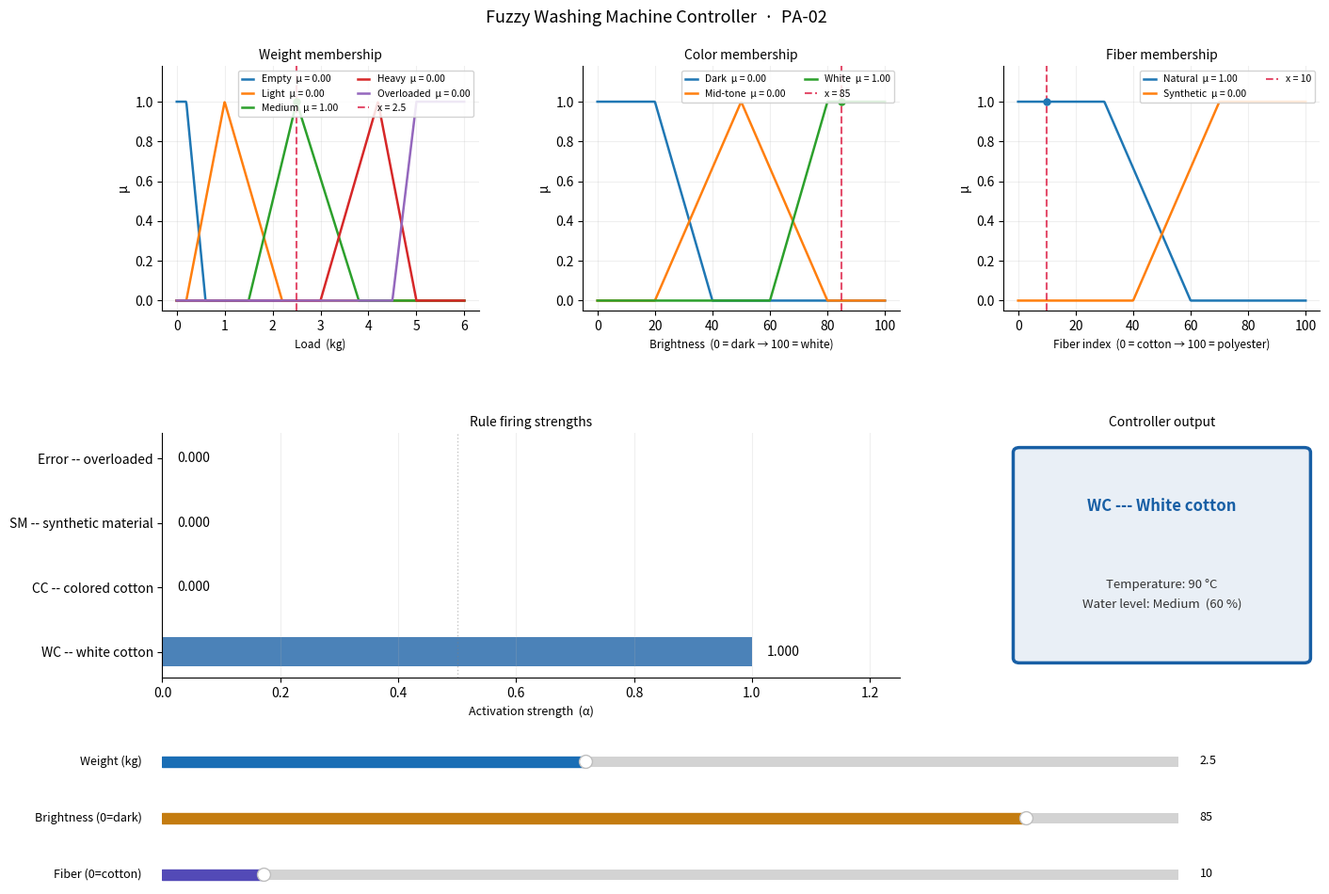

Generate this figure with matplotlib:
# =============================================================================
# Fuzzy Washing Machine Controller  ·  PA-02 – ECyT UNSAM
# Spyder version  —  uses matplotlib.widgets (no ipywidgets needed)
#
# ► BEFORE RUNNING: set the graphics backend to 'Automatic' or 'Qt5'
#     Tools ▸ Preferences ▸ IPython console ▸ Graphics ▸ Backend → Qt5
#   Then restart the kernel (Consoles ▸ Restart kernel).
#   The default 'Inline' backend renders static images — sliders won't work.
# =============================================================================

import numpy as np
import matplotlib.pyplot as plt
import matplotlib.gridspec as gridspec
from matplotlib.widgets import Slider
from matplotlib.patches import FancyBboxPatch


# ── Membership functions ──────────────────────────────────────────────────────

def trapezoid(x, a, b, c, d):
    """Trapezoidal MF --- handles scalars and NumPy arrays."""
    x = np.atleast_1d(np.asarray(x, float))
    y = np.zeros_like(x)
    if b > a:
        m = (x > a) & (x < b)
        y[m] = (x[m] - a) / (b - a)
    y[(x >= b) & (x <= c)] = 1.0
    if d > c:
        m = (x > c) & (x < d)
        y[m] = (d - x[m]) / (d - c)
    return float(y[0]) if y.size == 1 else y


def triangle(x, a, b, c):
    """Triangular MF — shorthand for a peak trapezoid."""
    return trapezoid(x, a, b, b, c)


# ── Fuzzy set definitions ─────────────────────────────────────────────────────

SETS = {
    'weight': {
        'Empty':      (trapezoid, (0,   0,   0.2, 0.6)),
        'Light':      (triangle,  (0.2, 1.0, 2.2     )),
        'Medium':     (triangle,  (1.5, 2.5, 3.8     )),
        'Heavy':      (triangle,  (3.0, 4.2, 5.0     )),
        'Overloaded': (trapezoid, (4.5, 5.0, 6,   6  )),
    },
    'color': {
        'Dark':     (trapezoid, (0,  0,  20,  40 )),
        'Mid-tone': (triangle,  (20, 50, 80      )),
        'White':    (trapezoid, (60, 80, 100, 100)),
    },
    'fiber': {
        'Natural':   (trapezoid, (0,  0,  30,  60 )),
        'Synthetic': (trapezoid, (40, 70, 100, 100)),
    },
}

DOMAINS   = {'weight': (0, 6),    'color': (0, 100),   'fiber': (0, 100)}
TITLES    = {'weight': 'Weight membership',
             'color':  'Color membership',
             'fiber':  'Fiber membership'}
XLABELS   = {'weight': 'Load  (kg)',
             'color':  'Brightness  (0 = dark → 100 = white)',
             'fiber':  'Fiber index  (0 = cotton → 100 = polyester)'}


# ── Fuzzy inference ───────────────────────────────────────────────────────────

def compute(w, br, fc):
    """
    Mamdani min-inference.

    Parameters
    ----------
    w   load weight     [0–6] kg
    br  color brightness    [0–100]   0=dark, 100=white
    fc  fiber conductivity index [0–100]  0=cotton, 100=polyester
    """
    wM = {k: fn(w,  *a) for k, (fn, a) in SETS['weight'].items()}
    bM = {k: fn(br, *a) for k, (fn, a) in SETS['color'].items()}
    fM = {k: fn(fc, *a) for k, (fn, a) in SETS['fiber'].items()}

    active = min(1 - wM['Overloaded'], 1 - wM['Empty'])

    wc  = min(bM['White'],                         fM['Natural'],  active)   # R3
    cc  = min(max(bM['Mid-tone'], bM['Dark']),      fM['Natural'],  active)   # R4+R5
    sm  = min(fM['Synthetic'],                                      active)   # R6
    err = wM['Overloaded']                                                    # R1

    wl_num = wM['Light'] * 30 + wM['Medium'] * 60 + wM['Heavy'] * 100
    wl_den = wM['Light'] + wM['Medium'] + wM['Heavy']
    wl_pct = round(wl_num / wl_den) if wl_den > 0.01 else 0

    return dict(wM=wM, bM=bM, fM=fM,
                wc=wc, cc=cc, sm=sm, err=err,
                wl_pct=wl_pct, empty=wM['Empty'])


def classify(r):
    """Winner-takes-all defuzzification → (label, detail, hex_color)."""
    mx = max(r['wc'], r['cc'], r['sm'], r['err'])

    if r['err'] >= 0.5 and r['err'] == mx:
        return 'Overloaded', 'Reduce load to below 5 kgf', '#c0392b'

    if r['empty'] > 0.8:
        return 'Waiting NO load', 'Place garments and press Run', '#7f8c8d'

    wl = 'Low' if r['wl_pct'] < 40 else ('Medium' if r['wl_pct'] < 75 else 'High')

    if r['wc'] >= r['cc'] and r['wc'] >= r['sm']:
        return ('WC --- White cotton',
                f'Temperature: 90 °C\nWater level: {wl}  ({r["wl_pct"]} %)',
                '#185FA5')
    if r['cc'] >= r['sm']:
        return ('CC --- Colored cotton',
                f'Temperature: 40 °C\nWater level: {wl}  ({r["wl_pct"]} %)',
                '#27651a')
    return ('SM --- Synthetic material',
            f'Temperature: 30 °C\nWater level: {wl}  ({r["wl_pct"]} %)',
            '#534AB7')


# ── Axes drawing helpers ──────────────────────────────────────────────────────

def _draw_mf(ax, var, current_val):
    """Redraw one membership-function axes."""
    ax.cla()
    xs = np.linspace(*DOMAINS[var], 500)

    for label, (fn, args) in SETS[var].items():
        ys  = fn(xs, *args)
        mu  = float(fn(current_val, *args))
        ln, = ax.plot(xs, ys, lw=1.8, label=f'{label}  μ = {mu:.2f}')
        if mu > 0.005:
            ax.plot(current_val, mu, 'o', ms=5, color=ln.get_color(), zorder=5)

    ax.axvline(current_val, color='crimson', lw=1.5, ls='--', alpha=0.75,
               label=f'x = {current_val:.2g}')
    ax.set_ylim(-0.05, 1.18)
    ax.set_title(TITLES[var],  fontsize=10, fontweight='medium', pad=5)
    ax.set_xlabel(XLABELS[var], fontsize=8.5)
    ax.set_ylabel('μ', fontsize=10)
    ax.legend(fontsize=7.5, ncol=2, loc='upper right', framealpha=0.85,
              handlelength=1.2)
    ax.grid(True, alpha=0.2)
    ax.spines[['top', 'right']].set_visible(False)


def _draw_rules(ax, r):
    """Redraw rule-activation bar chart."""
    ax.cla()
    names  = ['WC -- white cotton', 'CC -- colored cotton',
              'SM -- synthetic material', 'Error -- overloaded']
    vals   = [r['wc'], r['cc'], r['sm'], r['err']]
    colors = ['#185FA5', '#27651a', '#534AB7', '#c0392b']

    bars = ax.barh(names, vals, color=colors, alpha=0.78, height=0.45)
    for bar, val in zip(bars, vals):
        ax.text(min(val + 0.025, 1.08),
                bar.get_y() + bar.get_height() / 2,
                f'{val:.3f}', va='center', ha='left',
                fontsize=10, fontweight='medium')

    ax.set_xlim(0, 1.25)
    ax.set_xlabel('Activation strength  (α)', fontsize=9)
    ax.set_title('Rule firing strengths', fontsize=10, fontweight='medium', pad=5)
    ax.axvline(0.5, color='gray', ls=':', lw=1, alpha=0.45)
    ax.grid(True, axis='x', alpha=0.2)
    ax.spines[['top', 'right']].set_visible(False)


def _draw_output(ax, r):
    """Redraw controller output panel."""
    ax.cla()
    ax.axis('off')
    prog, detail, color = classify(r)

    rect = FancyBboxPatch(
        (0.05, 0.08), 0.90, 0.84,
        boxstyle='round,pad=0.02',
        linewidth=2.5, edgecolor=color,
        facecolor=color + '18',       # ~10 % opacity tint
        transform=ax.transAxes,
    )
    ax.add_patch(rect)

    ax.text(0.5, 0.70, prog,
            ha='center', va='center', fontsize=12, fontweight='bold',
            color=color, transform=ax.transAxes)

    ax.text(0.5, 0.34, detail,
            ha='center', va='center', fontsize=9.5, color='#333',
            transform=ax.transAxes, linespacing=1.8)

    ax.set_title('Controller output', fontsize=10, fontweight='medium', pad=5)


# ── Build the figure ──────────────────────────────────────────────────────────

plt.close('all')
fig = plt.figure('Fuzzy Washing Machine Controller', figsize=(15, 10))
fig.suptitle('Fuzzy Washing Machine Controller  ·  PA-02',
             fontsize=13, fontweight='medium', y=0.97)

# Leave bottom 22 % of the figure for the three sliders
fig.subplots_adjust(left=0.15, right=0.97, top=0.92, bottom=0.25,
                    hspace=0.48, wspace=0.33)

gs = gridspec.GridSpec(2, 3, figure=fig,
                        top=0.91, bottom=0.26,
                        hspace=0.50, wspace=0.33)

ax_w     = fig.add_subplot(gs[0, 0])
ax_b     = fig.add_subplot(gs[0, 1])
ax_f     = fig.add_subplot(gs[0, 2])
ax_rules = fig.add_subplot(gs[1, :2])
ax_out   = fig.add_subplot(gs[1,  2])

# ── Slider axes (manually placed below the GridSpec) ─────────────────────────
#   [left, bottom, width, height]  — all in figure-fraction coordinates

ax_sw  = fig.add_axes([0.15, 0.16, 0.72, 0.022])
ax_sbr = fig.add_axes([0.15, 0.10, 0.72, 0.022])
ax_sfc = fig.add_axes([0.15, 0.04, 0.72, 0.022])

s_w  = Slider(ax_sw,  'Weight (kg)',           0,   6,   valinit=2.5,
              valstep=0.1, color='#1a6eb5')
s_br = Slider(ax_sbr, 'Brightness (0=dark)',   0, 100,   valinit=85,
              valstep=1,   color='#c47c10')
s_fc = Slider(ax_sfc, 'Fiber (0=cotton)',      0, 100,   valinit=10,
              valstep=1,   color='#534AB7')

# Style slider labels
for slider in (s_w, s_br, s_fc):
    slider.label.set_fontsize(9)
    slider.valtext.set_fontsize(9)

# ── Initial draw ──────────────────────────────────────────────────────────────

def _full_redraw(w, br, fc):
    r = compute(w, br, fc)
    _draw_mf(ax_w,  'weight', w)
    _draw_mf(ax_b,  'color',  br)
    _draw_mf(ax_f,  'fiber',  fc)
    _draw_rules(ax_rules, r)
    _draw_output(ax_out,  r)
    fig.canvas.draw_idle()

_full_redraw(s_w.val, s_br.val, s_fc.val)

# ── Slider callbacks ──────────────────────────────────────────────────────────

def _on_change(_):
    _full_redraw(s_w.val, s_br.val, s_fc.val)

s_w .on_changed(_on_change)
s_br.on_changed(_on_change)
s_fc.on_changed(_on_change)

plt.show()
